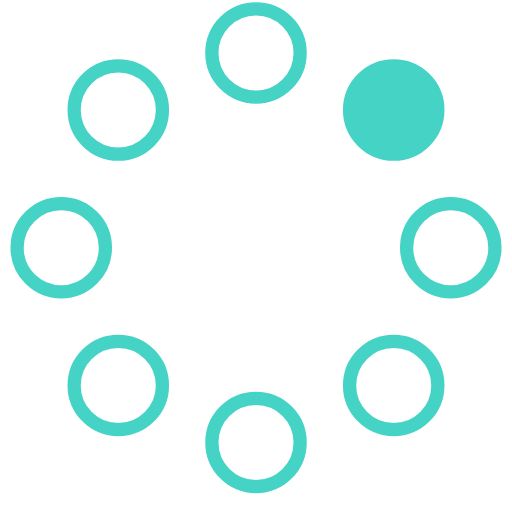
t = 0.00 s
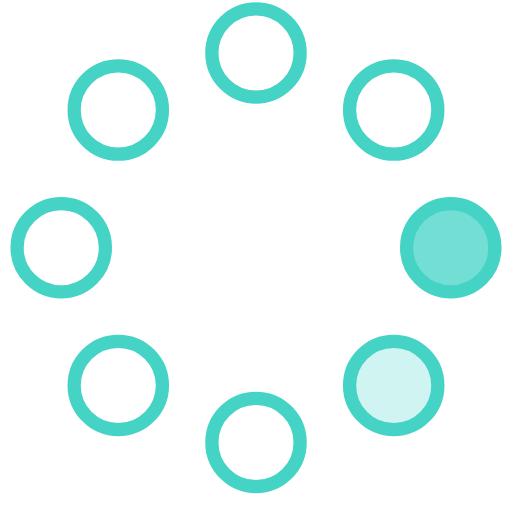
t = 0.23 s
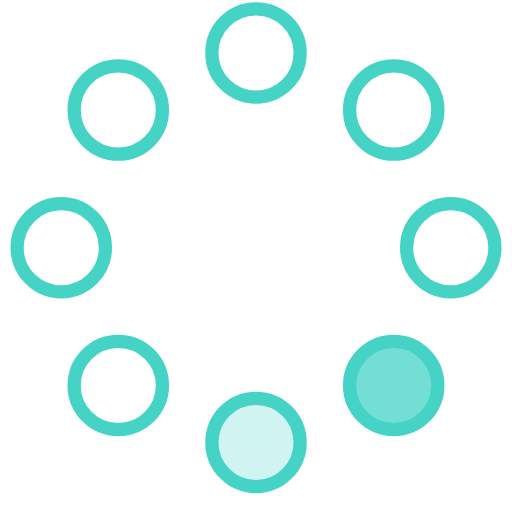
t = 0.42 s
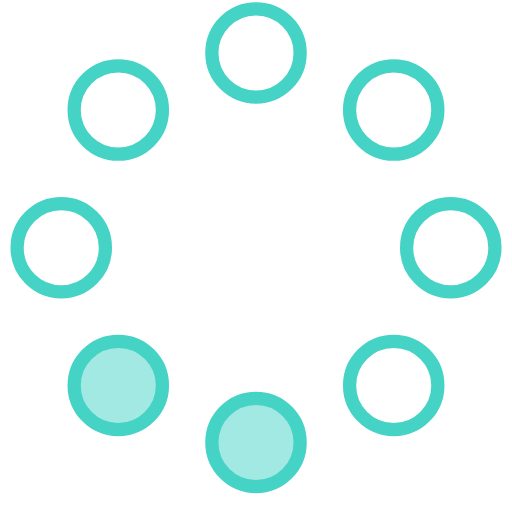
t = 0.65 s
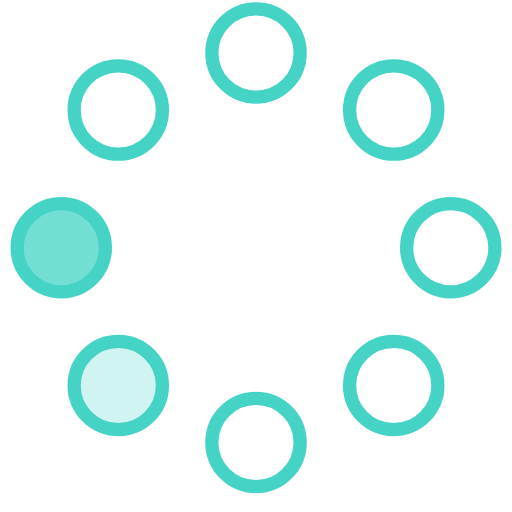
t = 0.88 s
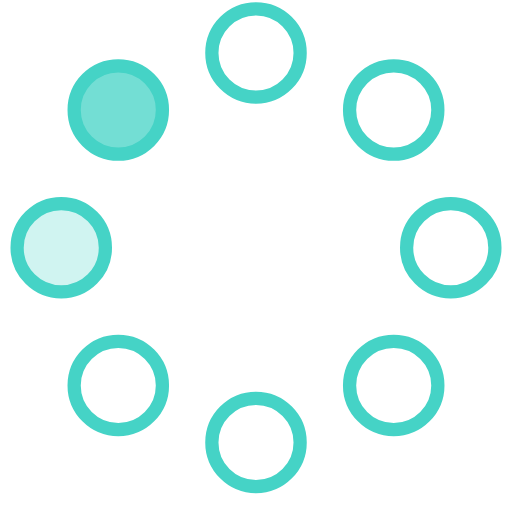
t = 1.07 s

The animated SVG that drew these frames (rendered in a browser with its animation timeline set to each time). Animation: 8 SMIL elements (animate=8); one cycle of 1.30 s, repeats indefinitely.

<!-- By Sam Herbert (@sherb), for everyone. More @ http://goo.gl/7AJzbL -->
<svg width="58" height="58" viewBox="0 0 58 58" xmlns="http://www.w3.org/2000/svg">
    <g fill="none" fill-rule="evenodd">
        <g transform="translate(2 1)" stroke="#45d3c6" stroke-width="1.5">
            <circle cx="42.601" cy="11.462" r="5" fill-opacity="1" fill="#45d3c6">
                <animate attributeName="fill-opacity"
                     begin="0s" dur="1.3s"
                     values="1;0;0;0;0;0;0;0" calcMode="linear"
                     repeatCount="indefinite" />
            </circle>
            <circle cx="49.063" cy="27.063" r="5" fill-opacity="0" fill="#45d3c6">
                <animate attributeName="fill-opacity"
                     begin="0s" dur="1.3s"
                     values="0;1;0;0;0;0;0;0" calcMode="linear"
                     repeatCount="indefinite" />
            </circle>
            <circle cx="42.601" cy="42.663" r="5" fill-opacity="0" fill="#45d3c6">
                <animate attributeName="fill-opacity"
                     begin="0s" dur="1.3s"
                     values="0;0;1;0;0;0;0;0" calcMode="linear"
                     repeatCount="indefinite" />
            </circle>
            <circle cx="27" cy="49.125" r="5" fill-opacity="0" fill="#45d3c6">
                <animate attributeName="fill-opacity"
                     begin="0s" dur="1.3s"
                     values="0;0;0;1;0;0;0;0" calcMode="linear"
                     repeatCount="indefinite" />
            </circle>
            <circle cx="11.399" cy="42.663" r="5" fill-opacity="0" fill="#45d3c6">
                <animate attributeName="fill-opacity"
                     begin="0s" dur="1.3s"
                     values="0;0;0;0;1;0;0;0" calcMode="linear"
                     repeatCount="indefinite" />
            </circle>
            <circle cx="4.938" cy="27.063" r="5" fill-opacity="0" fill="#45d3c6">
                <animate attributeName="fill-opacity"
                     begin="0s" dur="1.3s"
                     values="0;0;0;0;0;1;0;0" calcMode="linear"
                     repeatCount="indefinite" />
            </circle>
            <circle cx="11.399" cy="11.462" r="5" fill-opacity="0" fill="#45d3c6">
                <animate attributeName="fill-opacity"
                     begin="0s" dur="1.3s"
                     values="0;0;0;0;0;0;1;0" calcMode="linear"
                     repeatCount="indefinite" />
            </circle>
            <circle cx="27" cy="5" r="5" fill-opacity="0" fill="#45d3c6">
                <animate attributeName="fill-opacity"
                     begin="0s" dur="1.3s"
                     values="0;0;0;0;0;0;0;1" calcMode="linear"
                     repeatCount="indefinite" />
            </circle>
        </g>
    </g>
</svg>
